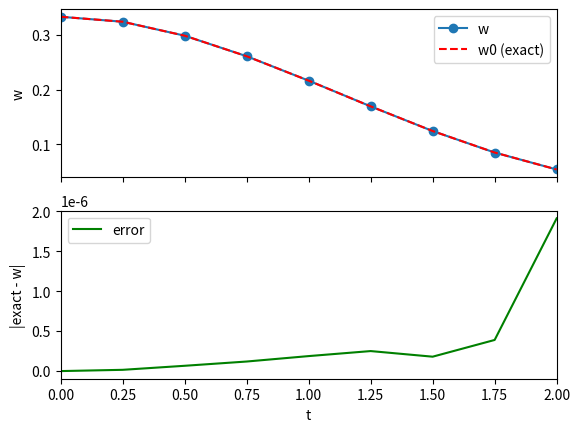

Write the Python code that produced this figure.
'''
import decimal
from decimal import Decimal, localcontext
import math
from math import factorial as fac
with localcontext() as ctx:
    ctx.prec = 4
    ctx.rounding = decimal.ROUND_DOWN
    sm = Decimal('1')
    curr_fac = Decimal('1')
    e = +Decimal('2.71828182845904523536')
    for i in range(1,6):
        a = Decimal(str(i))
        curr_fac *= a
        ai = Decimal('1')/curr_fac
        sm += ai
    err = Decimal(e - sm)
    rel_err = err/e
print(sm)
print(err)
print(rel_err)
'''
'''
#Bisection method implementation
import math
from math import sin, cos, exp, log, pi, log10
from collections.abc import Callable
def sign(x):
    return (x > 0) - (x < 0)
def f(x : float):
    return x  + 2 * log10(1.08108 * 10 ** (-4) + 2.52 * 10 ** (-5) * x)
def BRS(a : float, b : float, g : Callable[[float], float], act : float | int, prev = 10**5, tol = 10**(-6), max_cnt = 500, itr = 0):
    itr_cnt = itr + 1
    if itr_cnt >= max_cnt:
        print("Too much work")
        return
    fa = g(a)
    fb = g(b)
    p = a + (b-a)/2
    fp = g(p)
    if p and prev and abs((p - prev)/p) <= tol:
        print(f"The required root: {p},The number of iterations for termination: {itr_cnt}")
        return
    print(f"{p},{abs((p - prev)/p)}, {abs((p-act)/act)}")
    prev = p 

    if sign(fp) * sign(fa) > 0:
        BRS(p, b, g, act, prev, tol, max_cnt, itr_cnt)
    else:
        BRS(a, p, g, act, prev, tol, max_cnt, itr_cnt)
    return
'''
'''
from math import sin, cos, tan, pi 
from collections.abc import Callable 
def sgn(x):
    return int(math.copysign(1, x))
def h(x):
    return x - cos(x)

def g(x, y):
    return x - h(x) * (x - y) / (h(x) - h(y))
def SM(a: int | float, b: int | float,
       f: Callable[[int | float, int | float], int | float],
       reltol=1e-10, maxitr=500):
    p0, p1 = a, b
    if sgn(p0) * sgn(p1) >= 0:
        print("NOT FALSE POSITION COMPATIBLE! OR ALREADY DONE!")
        return
    for itr_cnt in range(1, maxitr + 1):
        if h(p1) == h(p0):                      # avoid division by zero
            print(f"Root ≈ {p1}. Iterations: {itr_cnt - 1}")
            return p1
        p2 = f(p1, p0)                          # newest point first

        if abs(p2 - p1) <= reltol * abs(p2):
            print(f"Root ≈ {p2}. Iterations: {itr_cnt}")
            return p2
        if sgn(p2) * sgn(p0) < 0:
            p0, p1 = p1, p0
        p0, p1 = p1, p2 
    raise ValueError("ITERATION LIMIT EXCEEDED!")
SM(-0.00001, 0.000001, g)
'''
'''
#Fixed Point ineration implementation
import math
from math import sin, cos, exp, log, pi
from collections.abc import Callable 
def g(x):
    u = 1.08108e-4 + 2.51e-5 * x
    return 2 * (2.51e-5 * x - u * log(u)) / (u * log(10) + 2 * 2.51e-5)
def FPI(a : int | float, f : Callable[[int | float], int | float], act, reltol = 10 ** (-6), maxitr = 500):
    p = a
    itr_cnt = 0
    while itr_cnt < maxitr:
        if p and abs((f(p) - p) / f(p)) <= reltol:
            print(f"The required fixed point is approx : {f(p)}. Number of iterations : {itr_cnt}")
            return
        if not p and abs(f(p)) <= reltol :
            print(f"The required fixed point is approx : {f(p)}. Number of iterations : {itr_cnt}")
        print(f"{p}, {abs((f(p) - p) / f(p))}, {abs((p - act)/act)}")
        itr_cnt += 1
        p = f(p)
    raise ValueError("ITERATION LIMIT EXCEEDED!")
FPI(7, g, 7.08727207)


import numpy as np
from numpy.polynomial import Polynomial

def NVM(ls: list, io: int | float, tol: int | float):
    deg = len(ls)
    x = Polynomial([0, 1])                      
    x_vals = [i[0] for i in ls]
    tab = np.zeros((len(ls), len(ls)), dtype=object)   
    for j in range(len(ls)):
        tab[j , 0] = ls[j][1]
    for i in range(len(ls)):
        for j in range(1, i + 1):
            tab[i, j] = ((tab[i - 1, j - 1] * (x - x_vals[i])) / (x_vals[i - j] - x_vals[i])) + (tab[i, j - 1] * (x - x_vals[i - j]) / (x_vals[i] - x_vals[i - j]))
        if i == 1 and abs(tab[i, i](io) - tab[i - 1, i - 1]) <= tol:
            print(f"Nevilles method returned : {tab[i, i](io)} and ended on the iteration : {i} ")
            return            
        if i > 1 and abs(tab[i, i](io) - tab[i - 1, i - 1](io)) <= tol:
            print(f"Nevilles method returned : {tab[i, i](io)} and ended on the iteration : {i} ")
            return
    print(f"Neville's method failed but last pass was {tab[-1, -1](io)}")
    return
'''
'''
#Assignment_1_sols
#Q1
def f(x):
    if x == 0 or x == 1:
        return 2.96875
    return 3 * f(x - 1) - 2 * f(x-2)

for i in range(2,6):
    print(f"Iteration number {i}: {f(i)}")

let size = 20;
let x = 0;
let y = 0;

function setup() {
  createCanvas(500, 500)
    frameRate(60);
    background(168, 230, 193);
}

function draw() {
  if(random(1) > 0.5){
    arc(x, y, size, size, 0, PI/2)
    arc(x + size, y+size, size, size, PI,PI + PI/2)
    fill(228, 230, 168)
    stroke(113, 185, 191)
    stroke(3)

  }
  else{
  arc(x, y+size, size, size, PI + PI/2, 2*PI)
  fill(168, 199, 230)
  stroke(147, 113, 191)
  strokeWeight(1)
  arc(x+size, y, size, size, PI/2, PI)

  }
  x = x + size
  if(x > width){
    x = 0; 
    y = y + size;
  
  }
}
let scl = 20;
let noiceval = 0;
let xScale = 0.015;
let yScale = 0.02;
let gapSlider;
let gap;
let offsetSlider;
let noiseLevel = 255;
  let noiseScale = 0.02;
let offset;
function setup() {
  createCanvas(400, 400);
  angleMode(DEGREES);
  // Set up the sliders
  
  //frameRate(2)
}

function draw() {
  background(220);

  for (let i = 0; i <= width; i += scl) {
    for (let j = 0; j <= width; j += scl) {
      push();
      let nx = noiseScale * i;
      let ny = noiseScale * j;
      translate(i, j);
      //let noiseValue = noise((x + offset) * xScale, (y + offset) * yScale);
      noiseDetail(6, 0.25);
      let c = noiseLevel * noise(nx, ny);
      //print(c)
      
      rotate(c);
      //rect(0,0,scl,scl)
      line(0, 0, scl, scl);
      //line(i,j,i+scl,j+scl)
      pop();
    }
  }
}


#Composite_Numerical_integration
from math import exp, log, sqrt, cos
from collections.abc import Callable
def g(x):
    return sqrt(1 + (cos(x))**2)
def CNI(a : int | float, b : int | float, f : Callable[[int | float], int | float], n : int | float):
    h = (b - a) / n
    x0 = f(a) + f(b)
    x1 = 0
    x2 = 0
    for i in range(1, n):
        x = a + i * h
        if i%2 == 0:
            x1 += 2 * f(x)
        else: 
            x2 += 4 * f(x)
    return h * (x0 + x1 + x2) / 3
print(CNI(0,48,g, 1000))

#Euler's method
from collections.abc import Callable
from math import exp, log, sqrt, cos, sin, tan, pi

import matplotlib.pyplot as plt


r = 0.1
d = 0.015
b = 0.02


def f(t, p):
    return r * b * (1 - p)
def exact(t: float) -> float:
    """Exact solution of y' = y - t^2 + 1, y(0) = 0.5 (used only for comparison)."""
    return 1 - 0.99 * exp(-r * b * t)


def EM(
    a: float,
    b: float,
    f: Callable[[float, float], float],
    alpha: float,
    n: int,
    M: float,
    L: float,
    y_exact: Callable[[float], float] | None = None,
):
    """
    Euler's method on [a, b] with n steps and y(a) = alpha.
    M bounds |y''| on [a, b]; L is the Lipschitz constant of f in y.
    Plots everything at once after computing.
    Returns (ts, ws, err_bounds).
    """
    step = (b - a) / n
    t, w = a, alpha

    ts, ws, bounds = [t], [w], [0.0]

    for i in range(1, n + 1):
        w += step * f(t, w)
        t = a + i * step
        bounds.append(step * M / (2 * L) * (exp(L * (t - a)) - 1))
        ts.append(t)
        ws.append(w)

    # --- plot ---
    fig, (ax1, ax2) = plt.subplots(1, 2, figsize=(12, 5))

    if y_exact is not None:
        N = 200
        xs = [a + (b - a) * k / N for k in range(N + 1)]
        ax1.plot(xs, [y_exact(x) for x in xs], "g-", alpha=0.6, label="exact")
    ax1.plot(ts, ws, "bo-", label="Euler")
    ax1.set_title("Euler's method")
    ax1.set_xlabel("t")
    ax1.set_ylabel("y")
    ax1.legend()

    ax2.plot(ts, bounds, "r.-", label="error bound")
    if y_exact is not None:
        ax2.plot(ts, [abs(y_exact(ti) - wi) for ti, wi in zip(ts, ws)], "b.-", label="actual error")
    ax2.set_title("Error bound  hM/(2L)(e^{L(t-a)} - 1)")
    ax2.set_xlabel("t")
    ax2.legend()

    plt.tight_layout()
    plt.show()
    return ts, ws, bounds


if __name__ == "__main__":
    # y' = y - t^2 + 1, 0 <= t <= 2, y(0) = 0.5
    # L = 1, M = 0.5*e^2 - 2 (max of |y''| on [0, 2])
    ts, ws, bounds = EM(
        a=0,
        b= 50,
        f=f,
        alpha=0.01,
        n=50,
        M=0.99 * (r * b)**2,
        L= r * b,
        y_exact=exact,
    )
    for t, w, e in zip(ts, ws, bounds):
        print(f"t={t:.2f}  w={w:.6f}  error bound={e:.6f}")
'''
from collections.abc import Callable
from math import exp, log, sqrt, cos, sin, tan, pi, floor

import matplotlib.pyplot as plt


def exact(t):
    return (t+1)**2 - 1/2 * exp(t)
def RK2(g: Callable[[float, float], float],
        N: int,
        a: int | float,
        b: int | float,
        y0: int | float):
    w = y0
    h = (b - a) / N
    t = a
    print("RK2 \n")
    print(f"{'Iteration_count':<12} {'t':>9} {'w':>12}{exact(t):>12} {'Error':>12}")
    print(f"{'0':<12} {t:>12} {w:>12}{exact(t):>12.6f}{'0':>12}")

    for i in range(1, N+1):
        w  += h * (g(t + h/2, w + h/2 * g(t, w)))
        t += h
        print(f"{i:<12} {t:>12.2f} {w:>12.6f}{exact(t):>12.6f}{abs(w - exact(t)):>12.7f}")
    print("\n")
    return
def RKme(g: Callable[[float, float], float],
        N: int,
        a: int | float,
        b: int | float,
        y0: int | float):
    w = y0
    h = (b - a) / N
    t = a
    print("Modified Euler \n")
    print(f"{'Iteration_count':<12} {'t':>9} {'w':>12}{'exact':>12} {'Error':>12}")
    print(f"{'0':<12} {t:>12} {w:>12}{exact(t):>12.6f}{'0':>12}")

    for i in range(1, N+1):
        w  += h/2 * (g(t,w) + g(t + h, w + h * g(t, w)))
        t += h
        print(f"{i:<12} {t:>12.2f} {w:>12.6f}{exact(t):>12.6f}{abs(w - exact(t)):>12.7f}")
    print("\n")
    return
def Euler(g: Callable[[float, float], float],
        N: int,
        a: int | float,
        b: int | float,
        y0: int | float):
    w = y0
    h = (b - a) / N
    t = a
    print("Euler \n")
    print(f"{'Iteration_count':<12} {'t':>9} {'w':>12}{'exact':>12} {'Error':>12}")
    print(f"{'0':<12} {t:>12} {w:>12}{exact(t):>12.6f}{'0':>12}")

    for i in range(1, N+1):
        w  += h * g(t,w)
        t += h
        print(f"{i:<12} {t:>12.2f} {w:>12.6f}{exact(t):>12.6f}{abs(w - exact(t)):>12.7f}")
    print("\n")
    return
def RK4(g: Callable[[float, float], float],
        N: int,
        a: int | float,
        b: int | float,
        y0: int | float):
    w = y0
    h = (b - a) / N
    t = a
    k1, k2, k3, k4 = None,None,None,None
    print("RK4 \n")
    print(f"{'Iteration_count':<12} {'t':>9} {'w':>12}{'exact':>12} {'Error':>12}")
    print(f"{'0':<12} {t:>12} {w:>12}{exact(t):>12.6f}{'0':>12}")

    for i in range(1, N+1):
        k1 = h * g(t,w)
        k2 = h * g(t + h/2, w + k1/2)
        k3 = h * g(t + h/2, w + k2/2)
        t += h
        k4 = h * g(t, w + k3)
        w  += 1/6 * (k1 + 2 * k2 + 2 * k3 + k4)
        print(f"{i:<12} {t:>12.2f} {w:>12.6f}{exact(t):>12.6f}{abs(w - exact(t)):>12.7f}")
    print("\n")
    return
from math import pi, sqrt

def rhs(t, y):
    y = max(y, 0.0)   # guard against negative values in intermediate stages
    return -0.6*pi*(0.1)**2 * sqrt(y) / (pi*(y + 0.1)**2) * sqrt(2*32.1)
'''
def RK42(g, N, a, b, y0):
    w = y0
    h = (b - a) / N
    t = a
    print("RK4\n")
    while t < b - 1e-12:
        k1 = h*g(t, w)
        k2 = h*g(t + h/2, w + k1/2)
        k3 = h*g(t + h/2, w + k2/2)
        k4 = h*g(t + h, w + k3)
        w_new = w + (k1 + 2*k2 + 2*k3 + k4)/6
        if w_new <= 0:                          # crossed empty in this step
            t_empty = t + h * w / (w - w_new)   # linear interpolation
            print(f"Empty at t = {t_empty:.2f} s ({t_empty/60:.2f} min)")
            return t_empty
        t, w = t + h, w_new
    print(f"t = {t:.2f} s, level = {w:.6f} ft")
    return w

RK42(rhs, 30, 0, 600, 8)       # (a) h = 20 s, level after 10 min
RK42(rhs, 300, 0, 6000, 8)     # (b) h = 20 s, time to empty
'''
import matplotlib.pyplot as plt

def RK45(g, a, b, y0, q_min, q_max, h_max, h_min, tol):
    t, w = a, y0
    h = h_max

    # live plot setup
    ts, ws = [t], [w]
    w0, dif = [exact(t)], [0]
    plt.ion()
    fig, (ax1, ax2) = plt.subplots(2, 1, sharex=True)

    print("RK45\n")
    print(f"{'t':>12} {'w':>14}{'error':>12} {'h':>10}")
    print(f"{t:>12.4f} {w:>14.8f}{0.0:>12.2e} {h:>10.4f}")

    while t < b:
        h = min(h, b - t)

        k1 = h * g(t, w)
        k2 = h * g(t + h/4,     w + k1/4)
        k3 = h * g(t + 3*h/8,   w + 3*k1/32 + 9*k2/32)
        k4 = h * g(t + 12*h/13, w + 1932*k1/2197 - 7200*k2/2197 + 7296*k3/2197)
        k5 = h * g(t + h,       w + 439*k1/216 - 8*k2 + 3680*k3/513 - 845*k4/4104)
        k6 = h * g(t + h/2,     w - 8*k1/27 + 2*k2 - 3544*k3/2565 + 1859*k4/4104 - 11*k5/40)

        R = abs(k1/360 - 128*k3/4275 - 2197*k4/75240 + k5/50 + 2*k6/55) / h

        if R <= tol:
            t += h
            ex = exact(t)
            w += 25*k1/216 + 1408*k3/2565 + 2197*k4/4104 - k5/5
            diff = abs(ex - w)
            print(f"{t:>12.4f} {w:>14.8f}{R:>12.2e} {h:>10.4f}")

            # update the plots with the new accepted point
            ts.append(t); ws.append(w); w0.append(ex); dif.append(diff)

            ax1.clear()
            ax1.plot(ts, ws, 'o-', label='w')
            ax1.plot(ts, w0, '--', color='red', label='w0 (exact)')
            ax1.set_ylabel("w")
            ax1.set_xlim(a, b)
            ax1.legend()

            ax2.clear()
            ax2.plot(ts, dif, color='green', label='error')
            ax2.set_xlabel("t")
            ax2.set_ylabel("|exact - w|")
            ax2.set_xlim(a, b)
            ax2.legend()

            plt.pause(0.05)

        delta = 0.84 * (tol / R) ** 0.25 if R > 0 else q_max
        h *= min(max(delta, q_min), q_max)
        h = min(h, h_max)

        if h < h_min and t < b:
            print("Can't reach b: minimum h exceeded")
            plt.ioff()
            return None

    print()
    plt.ioff()
    plt.show()
    return w
def f(t,y):
    return (t+2*t**3)*y**3 - t*y
def exact(t):
    return (3+2*t**2 + 6*exp(t**2))**(-0.5)
RK45(f, 0, 2, 1/3, 0.1, 4, 0.25, 0.01, 10**(-5))
